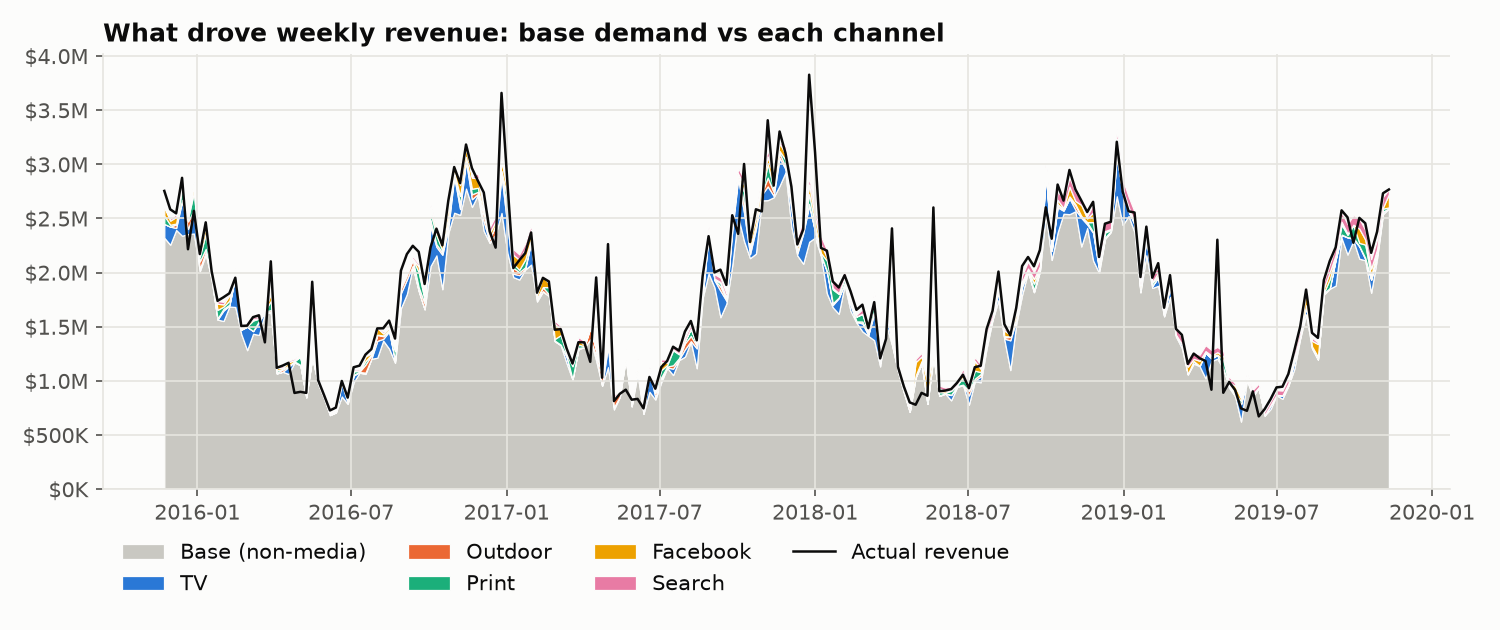

The file beside this chart, header and first rows:
date, baseline, seasonality, controls, tv, ooh, print, facebook, search, actual
2015-11-23, -207737, -88291, 2618179, 127407, 0.0, 76630, 80833, 0.0, 2754372
2015-11-30, -207737, -79352, 2544013, 168141, 0.0, 16948, 38136, 19415, 2584277
2015-12-07, -207737, -70064, 2671770, 18025, 32862, 8358, 61135, 23705, 2547387
2015-12-14, -207737, -60689, 2608809, 318522, 12693, 104437, 52025, 27992, 2875220
2015-12-21, -207737, -51439, 2615135, 46980, 70280, 24656, 26581, 27100, 2215953
2015-12-28, -207737, -42466, 2611390, 184561, 29733, 166363, 69335, 28048, 2569922
2016-01-04, -207737, -33556, 2252976, 24231, 67805, 44754, 63099, 28287, 2171507
2016-01-11, -207737, -25353, 2401345, 21244, 30030, 140132, 67527, 31017, 2464132
2016-01-18, -207737, -17508, 2161226, 2365, 15971, 36996, 63424, 26672, 2012520
2016-01-25, -207737, -9944, 1783793, 416.2, 9483, 80313, 56272, 25300, 1738912
2016-02-01, -207737, -2547, 1763264, 96370, 16338, 20627, 20497, 23313, 1772307
2016-02-08, -207737, 4819, 1889695, 9347, 7802, 37514, 49912, 22282, 1809058
2016-02-15, -207737, 12290, 1877990, 286180, 3600, 25343, 33771, 9241, 1952740
2016-02-22, -207737, 19995, 1622417, 37360, 2243, 6844, 12534, 5008, 1507805
2016-02-29, -207737, 28033, 1463328, 216631, 683.2, 2754, 33740, 13849, 1510392
2016-03-07, -207737, 36463, 1606647, 24486, 442.1, 97268, 11140, 18440, 1588840
2016-03-14, -207737, 45292, 1586591, 117330, 11460, 22493, 4913, 17965, 1605990
2016-03-21, -207737, 54469, 1779758, 11917, 4442, 7311, 2456, 17704, 1356010
2016-03-28, -207737, 63879, 1776653, 1862, 18761, 83921, 71670, 18826, 2103937
2016-04-04, -207737, 73343, 1203127, 376.9, 7514, 19442, 22422, 16307, 1120835
2016-04-11, -207737, 82629, 1209510, 89.01, 20570, 6551, 9199, 15592, 1141140
2016-04-18, -207737, 91451, 1179933, 65936, 8582, 2786, 31656, 14995, 1166880
2016-04-25, -207737, 99493, 1277941, 6292, 4504, 1386, 10258, 14715, 888807
2016-05-02, -207737, 106415, 1245735, 948.2, 2658, 76054, 4653, 11998, 898873
2016-05-09, -207737, 111875, 942948, 184.2, 14191, 17014, 2511, 11864, 889373
2016-05-16, -207737, 115550, 1309527, 42.86, 5822, 5594, 43278, 4881, 1915375
2016-05-23, -207737, 117151, 1064297, 11.46, 33729, 2179, 12790, 2610, 1006845
2016-05-30, -207737, 116441, 931416, 3.439, 13579, 1033, 5331, 7972, 869198
2016-06-06, -207737, 113253, 778768, 1.143, 6668, 550.5, 2684, 8646, 727250
2016-06-13, -207737, 107502, 808752, 0.0, 3803, 321.3, 1365, 10488, 753730
2016-06-20, -207737, 99193, 965170, 117601, 33166, 201.6, 30261, 11616, 999197
2016-06-27, -207737, 88426, 906197, 11558, 13424, 0.0, 9062, 11541, 845843
2016-07-04, -207737, 75395, 1119339, 61787, 6715, 32621, 3828, 12753, 1126017
2016-07-11, -207737, 60383, 1223314, 6056, 3885, 6906, 1706, 14022, 1140978
2016-07-18, -207737, 43755, 1227718, 12346, 75006, 32400, 41415, 12294, 1242657
2016-07-25, -207737, 25941, 1386278, 1262, 31523, 7286, 12431, 14253, 1293483
2016-08-01, -207737, 7419, 1413988, 156311, 55103, 2481, 61613, 16374, 1484843
2016-08-08, -207737, -11301, 1591374, 15940, 24573, 6213, 19585, 18265, 1485698
2016-08-15, -207737, -29702, 1534927, 160235, 12825, 1607, 19999, 7071, 1556608
2016-08-22, -207737, -47283, 1421636, 16615, 7639, 83901, 15060, 3735, 1391207
2016-08-29, -207737, -63574, 1944441, 137911, 43986, 18856, 5928, 16763, 2018783
2016-09-05, -207737, -78160, 2088458, 133920, 40014, 25663, 3777, 20767, 2170722
2016-09-12, -207737, -90696, 2348716, 14150, 55164, 6583, 1754, 23189, 2247670
2016-09-19, -207737, -100919, 2139338, 2237, 32371, 138834, 51996, 24570, 2192027
2016-09-26, -207737, -108659, 1977511, 453.2, 54364, 34686, 15459, 23331, 1895213
2016-10-03, -207737, -113838, 2382319, 369924, 53220, 70967, 42210, 24933, 2232910
2016-10-10, -207737, -116475, 2483511, 78320, 24562, 81463, 53942, 28347, 2406035
2016-10-17, -207737, -116676, 2170736, 318379, 21045, 20569, 75052, 28410, 2252445
2016-10-24, -207737, -114626, 2687075, 47564, 49096, 64734, 86622, 30097, 2663125
2016-10-31, -207737, -110573, 2871598, 334069, 21189, 15770, 95700, 34168, 2974772
2016-11-07, -207737, -104817, 2845472, 53488, 45612, 75386, 103782, 32393, 2826128
2016-11-14, -207737, -97687, 3081852, 253802, 19907, 17694, 92632, 13196, 3182900
2016-11-21, -207737, -89522, 2903531, 71681, 45552, 51453, 101922, 7126, 2964697
2016-11-28, -207737, -80657, 3005578, 8758, 19447, 38274, 87176, 45950, 2848525
2016-12-05, -207737, -71402, 2664258, 85213, 66247, 9845, 51663, 51773, 2740160
2016-12-12, -207737, -62025, 2542215, 8396, 28689, 3706, 55126, 51004, 2380508
2016-12-19, -207737, -52746, 2611443, 1302, 88227, 1619, 32293, 49843, 2230915
2016-12-26, -207737, -43726, 2802929, 346576, 39676, 848.4, 88978, 52911, 3659425
2017-01-02, -207737, -35972, 2425131, 246319, 112497, 146913, 75854, 52702, 2827008
2017-01-09, -207737, -27658, 2193314, 32057, 53146, 36928, 84667, 52025, 2042143
... 148 more rows
